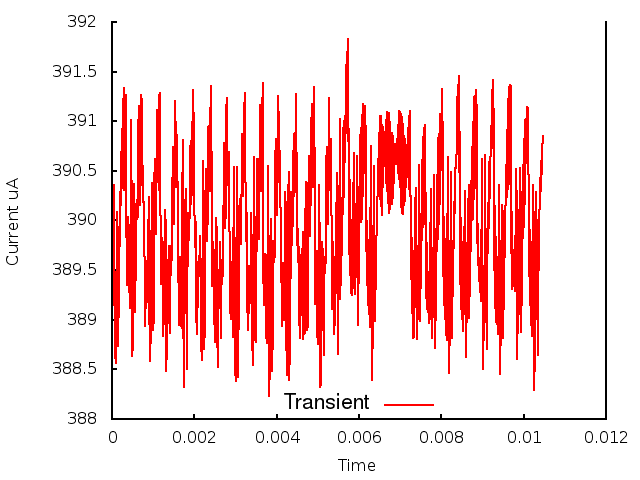

Values plotted in this chart, from the file beside it:
0.000000, 0.000000, 3.896837
1, 0.000010, 3.889
2, 0.000020, 3.897
3, 0.000030, 3.891
4, 0.000040, 3.903
5, 0.000050, 3.897
6, 0.000060, 3.904
7, 0.000070, 3.886
8, 0.000080, 3.89
9, 0.000090, 3.886
10, 0.000100, 3.892
11, 0.000110, 3.892
12, 0.000120, 3.901
13, 0.000130, 3.9
14, 0.000140, 3.899
15, 0.000150, 3.887
16, 0.000160, 3.893
17, 0.000170, 3.893
18, 0.000180, 3.897
19, 0.000190, 3.897
20, 0.000200, 3.903
21, 0.000210, 3.902
22, 0.000220, 3.904
23, 0.000230, 3.907
24, 0.000240, 3.903
25, 0.000250, 3.909
26, 0.000260, 3.903
27, 0.000270, 3.912
28, 0.000280, 3.905
29, 0.000290, 3.913
30, 0.000300, 3.903
31, 0.000310, 3.904
32, 0.000320, 3.908
33, 0.000330, 3.912
34, 0.000340, 3.913
35, 0.000350, 3.902
36, 0.000360, 3.895
37, 0.000370, 3.893
38, 0.000380, 3.895
39, 0.000390, 3.898
40, 0.000400, 3.9
41, 0.000410, 3.899
42, 0.000420, 3.894
43, 0.000430, 3.891
44, 0.000440, 3.892
45, 0.000450, 3.899
46, 0.000460, 3.906
47, 0.000470, 3.91
48, 0.000480, 3.898
49, 0.000490, 3.886
50, 0.000500, 3.887
51, 0.000510, 3.891
52, 0.000520, 3.897
53, 0.000530, 3.904
54, 0.000540, 3.903
55, 0.000550, 3.901
56, 0.000560, 3.891
57, 0.000570, 3.891
58, 0.000580, 3.897
59, 0.000590, 3.901
60, 0.000600, 3.902
... 987 more rows
